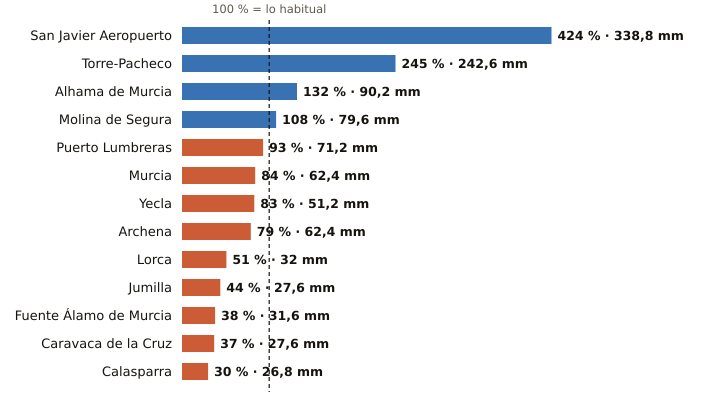

The table this chart was drawn from, first rows:
estacion, provincia, indicativo, mm_otono, referencia_mm, pct, periodo_referencia, hasta, hora
San Javier Aeropuerto, Murcia, 7031X, 338.8, 80.0, 424, 2011-2025, 2026-11-11, 11
Torre-Pacheco, Murcia, 7026X, 242.6, 98.9, 245, 2005-2025, 2026-11-10, 
Alhama de Murcia, Murcia, 7227X, 90.2, 68.4, 132, 2004-2025, 2026-11-11, 10
Molina de Segura, Murcia, 7237E, 79.6, 73.5, 108, 2005-2025, 2026-11-11, 11
Puerto Lumbreras, Murcia, 7211B, 71.2, 76.6, 93, 1991-2020, 2026-11-11, 11
Murcia, Murcia, 7178I, 62.4, 74.3, 84, 1991-2020, 2026-11-11, 11
Yecla, Murcia, 7275C, 51.2, 62.0, 83, 2009-2025, 2026-11-11, 11
Archena, Murcia, 7158X, 62.4, 78.9, 79, 2008-2025, 2026-11-11, 10
Lorca, Murcia, 7209, 32.0, 63.2, 51, 1991-2020, 2026-11-11, 11
Jumilla, Murcia, 7138B, 27.6, 62.5, 44, 2009-2025, 2026-11-11, 10
Fuente Álamo de Murcia, Murcia, 7023X, 31.6, 82.6, 38, 2008-2025, 2026-11-11, 10
Caravaca de la Cruz, Murcia, 7119B, 27.6, 73.9, 37, 2009-2025, 2026-11-11, 11
Calasparra, Murcia, 7121A, 26.8, 89.6, 30, 2008-2025, 2026-11-11, 10
